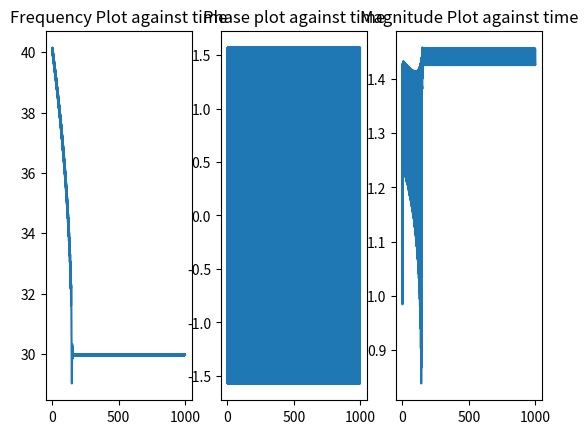

This chart was generated by the following Python code:
import os 
import numpy as np
import matplotlib.pyplot as plt
from tqdm import tqdm
import pandas as pd

class Adaptive_Hopf_Oscillator():
    def __init__(self,
                 phi = np.random.random(), 
                 n = 1000000,
                 dt = 0.001,
                 mu = 1,
                 eps = 0.9,
                 omega_0 = 40):
        self.n = n
        self.dt = dt
        self.mu = mu
        self.eps = eps
        self.omega = omega_0
        self.z = np.exp(2j*np.random.random()*np.pi) # This is the initialization of the ocillator
        self.Aomega = np.zeros(self.n) # This is the initialization of the frequency of the oscillator
        self.Az = np.zeros(self.n, dtype = np.complex128)
        self.Aph = np.zeros( self.n)
        self.Ar = np.zeros(self.n)
        self.t = np.arange(0,self.n)*self.dt
        self.F = 2*np.exp(1j*30*self.t)

    def dz(self, z, i, omega):
        return self.dt*((self.mu - np.abs(z)**2)*z + 1j*omega*z + self.eps*self.F[i].imag)

    def domega(self, z, i):
        return self.dt*((-1)*self.eps*self.F[i].imag*z.imag/np.abs(z))

    def phase(self, z):
        real = z.real
        imag= z.imag
        phase = np.arctan(imag/real)
        return phase

    def train(self):
        for i in tqdm(range(0, self.n)):
            self.Aph[i] = self.phase(self.z)
            self.Az[i] = self.z
            self.Aomega[i] = self.omega
            self.Ar[i] = np.abs(self.z)
            self.z = self.z + self.dz(self.z, i, self.omega)
            self.omega = self.omega + self.domega(self.z, i)
        
    def plot(self):
        fig, axes = plt.subplots(1,3)
        axes[0].plot(self.t, self.Aomega)
        axes[0].set_title('Frequency Plot against time')
        axes[1].plot(self.t, self.Aph)
        axes[1].set_title('Phase plot against time')
        axes[2].plot(self.t, self.Ar)
        axes[2].set_title('Magnitude Plot against time')
        plt.show()

    def main(self):
        self.train()
        self.plot()

hopf_osc = Adaptive_Hopf_Oscillator()
print(hopf_osc.Aomega)
print(hopf_osc.Ar)
hopf_osc.main()
print(hopf_osc.Aomega)
print(hopf_osc.Ar)
#fig, axes = plt.subplots(1,3)
#axes[0].plot(hopf_osc.t, hopf_osc.F.real)
#axes[1].plot(hopf_osc.t, hopf_osc.F.imag)
#axes[2].plot(hopf_osc.Aomega)
#plt.show()
